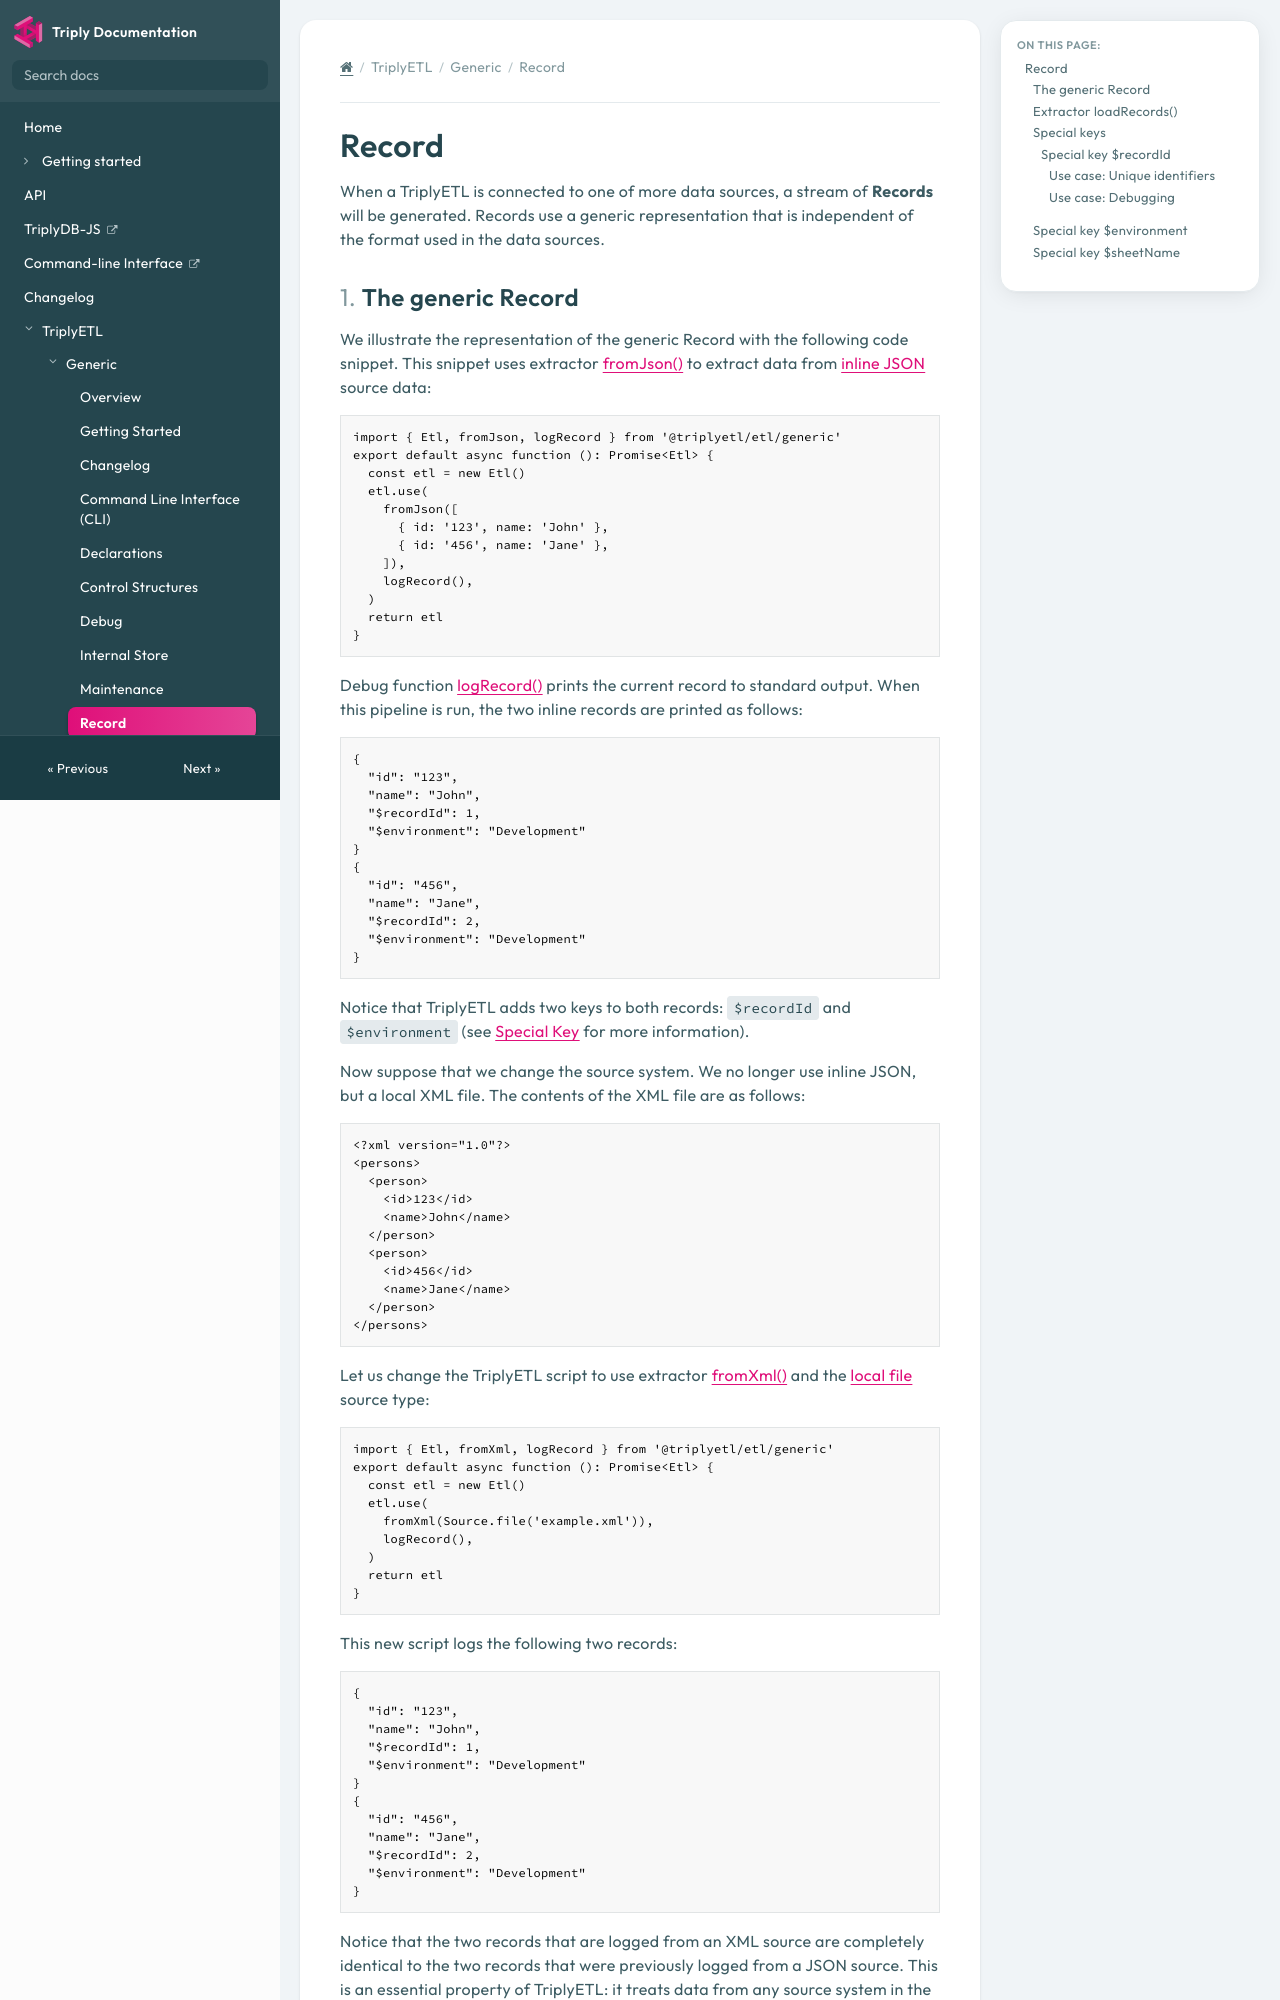

repository: TriplyDB/Documentation · page: triply-etl/generic/record/index.html · generator: mkdocs

[TOC]

# Record

When a TriplyETL is connected to one of more data sources, a stream of **Records** will be generated. Records use a generic representation that is independent of the format used in the data sources.
